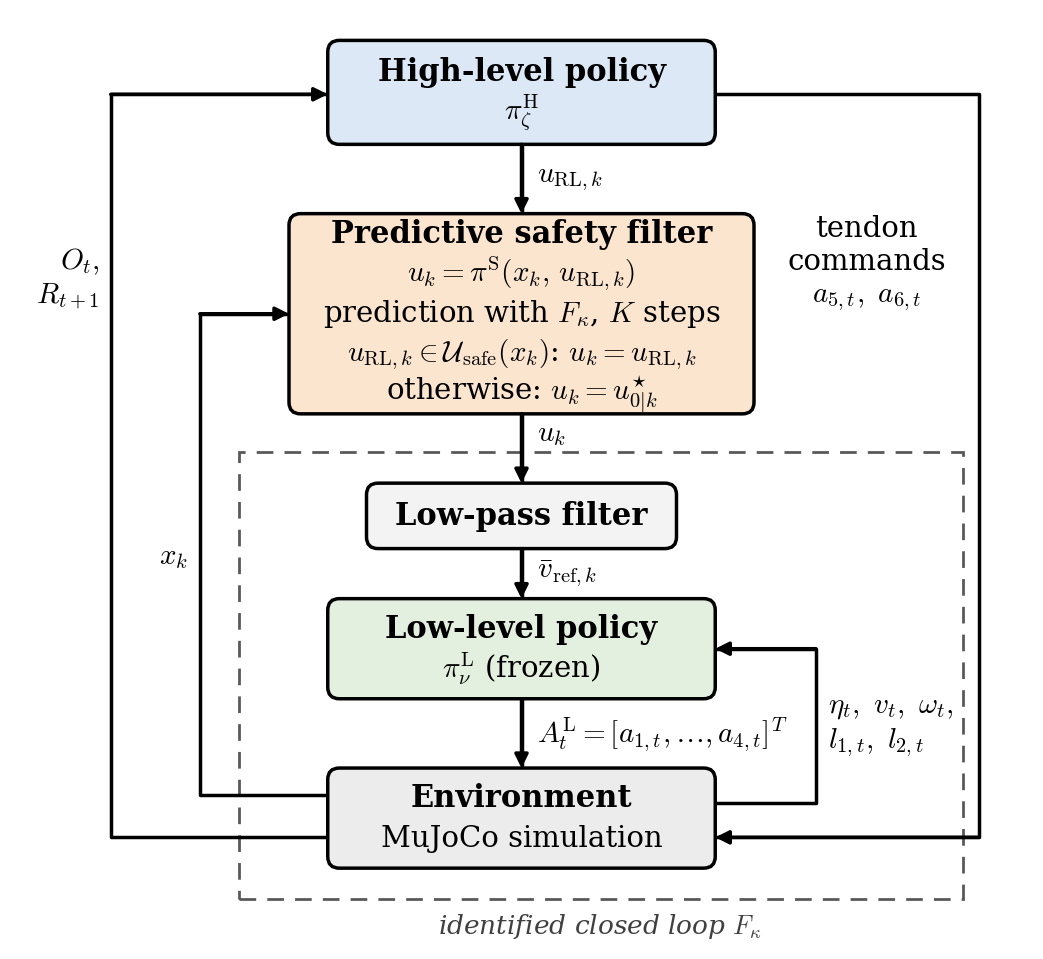

Here is the Python script that generated this plot: (Note: this script raises an exception after producing the figure.)
"""Block diagram of the hierarchical agent with the predictive safety filter
(same style and orientation as figures/hrl_structure.png).

Usage: python safety_filter_structure.py safety_filter_structure.png
"""
import sys

import matplotlib

matplotlib.use("Agg")
import matplotlib.pyplot as plt
from matplotlib.patches import FancyBboxPatch, Rectangle

plt.rcParams.update({"font.family": "DejaVu Serif", "mathtext.fontset": "cm"})
FS = 21
LW = 2.5

fig, ax = plt.subplots(figsize=(13.2, 12.2))
ax.set_xlim(0, 13.2)
ax.set_ylim(-0.7, 11.5)
ax.axis("off")


def box(x0, y0, x1, y1, color, title, lines, step=0.52):
    ax.add_patch(FancyBboxPatch((x0, y0), x1 - x0, y1 - y0, boxstyle="round,pad=0,rounding_size=0.15",
                                fc=color, ec="black", lw=LW))
    xc, yc = (x0 + x1) / 2, (y0 + y1) / 2
    top = yc + step * len(lines) / 2
    ax.text(xc, top, title, ha="center", va="center", fontsize=FS + 1, weight="bold")
    for i, line in enumerate(lines):
        ax.text(xc, top - step * (i + 1), line, ha="center", va="center", fontsize=FS)


def arrow(points, label=None, lpos=None, ha="left", va="center"):
    xs, ys = zip(*points)
    ax.plot(xs, ys, color="black", lw=LW, solid_capstyle="butt")
    ax.annotate("", xy=points[-1], xytext=points[-2],
                arrowprops=dict(arrowstyle="-|>,head_length=0.8,head_width=0.4", color="black",
                                lw=LW, shrinkA=0, shrinkB=0))
    if label:
        ax.text(*lpos, label, ha=ha, va=va, fontsize=FS)


XC = 6.6                                        # centre column
HL = (4.1, 9.75, 9.1, 11.1)
SF = (3.6, 6.25, 9.6, 8.85)
LP = (4.6, 4.5, 8.6, 5.35)
LL = (4.1, 2.55, 9.1, 3.85)
ENV = (4.1, 0.35, 9.1, 1.65)

# closed loop identified by the ResNet
ax.add_patch(Rectangle((2.95, -0.05), 9.35, 5.8, fill=False, ec="0.35", lw=2, ls=(0, (6, 4))))
ax.text(7.62, -0.4, r"identified closed loop $F_\kappa$", ha="center", va="center",
        fontsize=FS - 2, style="italic", color="0.25")

box(*HL, "#dce8f5", "High-level policy", [r"$\pi^{\mathrm{H}}_{\zeta}$"])
box(*SF, "#fbe5cf", "Predictive safety filter",
    [r"$u_k = \pi^{\mathrm{S}}(x_k,\, u_{\mathrm{RL},k})$",
     r"prediction with $F_\kappa$, $K$ steps",
     r"$u_{\mathrm{RL},k} \in \mathcal{U}_{\mathrm{safe}}(x_k)$: $u_k = u_{\mathrm{RL},k}$",
     r"otherwise: $u_k = u^{\star}_{0|k}$"])
box(*LP, "#f3f3f3", "Low-pass filter", [])
box(*LL, "#e3efdf", "Low-level policy", [r"$\pi^{\mathrm{L}}_{\nu}$ (frozen)"])
box(*ENV, "#ececec", "Environment", ["MuJoCo simulation"])

# main path (top to bottom)
arrow([(XC, HL[1]), (XC, SF[3])], r"$u_{\mathrm{RL},k}$", (XC + 0.2, (HL[1] + SF[3]) / 2))
arrow([(XC, SF[1]), (XC, LP[3])], r"$u_k$", (XC + 0.2, 6.0))
arrow([(XC, LP[1]), (XC, LL[3])], r"$\bar{v}_{\mathrm{ref},k}$", (XC + 0.2, (LP[1] + LL[3]) / 2))
arrow([(XC, LL[1]), (XC, ENV[3])], r"$A^{\mathrm{L}}_t = [a_{1,t}, \ldots, a_{4,t}]^T$", (XC + 0.2, (LL[1] + ENV[3]) / 2))
# low-level observation (inside the closed loop)
arrow([(ENV[2], 1.2), (10.4, 1.2), (10.4, 3.2), (LL[2], 3.2)],
      r"$\eta_t,\ v_t,\ \omega_t,$" "\n" r"$l_{1,t},\ l_{2,t}$", (10.55, 2.2))
# feedback: measured state to the filter, observation and reward to the high-level policy
arrow([(ENV[0], 1.3), (2.45, 1.3), (2.45, 7.55), (SF[0], 7.55)], r"$x_k$", (2.3, 4.4), ha="right")
arrow([(ENV[0], 0.75), (1.3, 0.75), (1.3, 10.4), (HL[0], 10.4)],
      r"$O_t,$" "\n" r"$R_{t+1}$", (1.15, 8.0), ha="right")
# tendon commands bypass the filter
arrow([(HL[2], 10.4), (12.5, 10.4), (12.5, 0.75), (ENV[2], 0.75)])
ax.text(11.05, 8.2, "tendon\ncommands\n" r"$a_{5,t},\ a_{6,t}$", ha="center", va="center", fontsize=FS)

fig.savefig(sys.argv[1], dpi=200, bbox_inches="tight", pad_inches=0.1)
